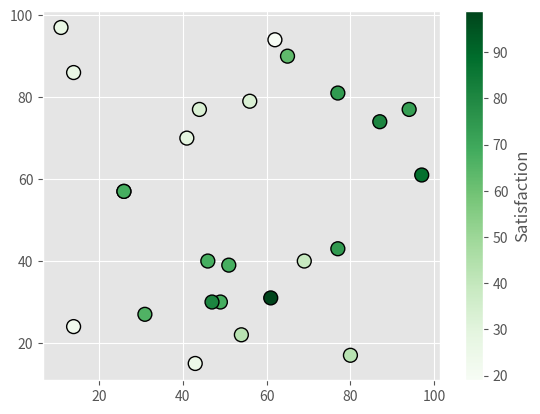

Here is the Python script that generated this plot:
import matplotlib.pyplot as plt
import numpy as np

plt.style.use('ggplot')

# randint(low, [high, size)
x = np.random.randint(10, 100, size=25)
y = np.random.randint(10, 100, size=25)

colors = np.random.randint(10, 100, size=25)


# plt.scatter(x, y)
# plt.scatter(x, y, c='green', edgecolor='black', linewidth=1)
plt.scatter(x, y, s=100, c=colors, cmap='Greens', edgecolor='black', linewidth=1)

cbar = plt.colorbar()
cbar.set_label('Satisfaction')

plt.show()
